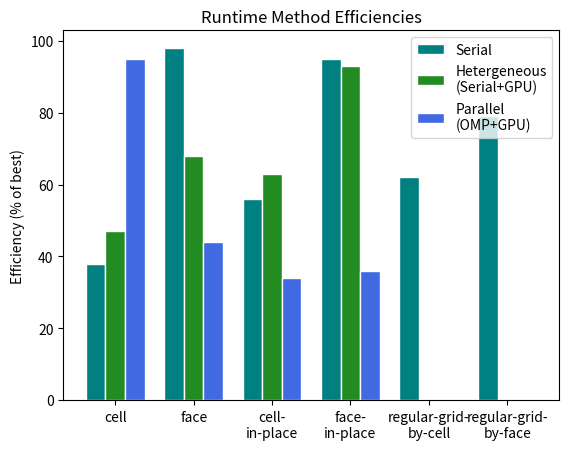

Recreate this plot in Python.
"""import matplotlib
import matplotlib.pyplot as plt
import numpy as np

labels = ['cell', 'face', 'cell-\nin-place', 'face-\nin-place', 'regular-grid-\nby-cell', 'regular-grid-\nby-face']
OpenMP = [50, 95, 47, 100, 72, 83]
OpenCL = [9, 88, 62, 100, 38, 80]
MPI = [8]

x = np.arange(len(labels))  # the label locations
width = 0.25  # the width of the bars
r1 = x
r2 = 

fig, ax = plt.subplots()
rects1 = ax.bar(x - width/3, OpenMP, width, label='OpenMP', color='cornflowerblue')
rects2 = ax.bar(x, OpenCL, width, label='OpenCL', color='lightslategray')
rects2 = ax.bar(x + width/3, OpenCL, width, label='MPI', color='lightslategray')

# Add some text for labels, title and custom x-axis tick labels, etc.
ax.set_ylabel('Efficiency (% of best)')
ax.set_title('Method Efficiencies for Parallel Methods')
ax.set_xticks(x)
ax.set_xlim([-0.6, 6])
ax.set_xticklabels(labels, fontsize=14, rotation="vertical")
ax.legend(loc='upper right', prop={'size': 12})
fig.subplots_adjust(right=2.0)

"""
"""def autolabel(rects):
        Attach a text label above each bar in *rects*, displaying its height.
        for rect in rects:
            height = rect.get_height()
            ax.annotate('{}'.format(height),
                        xy=(rect.get_x() + rect.get_width() / 2, height),
                        xytext=(0, 3),  # 3 points vertical offset
                        textcoords="offset points",
                        ha='center', va='bottom')


autolabel(rects1)
autolabel(rects2)

fig.tight_layout()

plt.show()
"""
# libraries
import numpy as np
import matplotlib.pyplot as plt
 
# set width of bar
barWidth = 0.25
labels = ['cell', 'face', 'cell-\nin-place', 'face-\nin-place', 'regular-grid-\nby-cell', 'regular-grid-\nby-face']
  
# set height of bar
bars1 = [38, 98, 56, 95, 62, 79]
bars2 = [47, 68, 63, 93, 0, 0]
bars3 = [95, 44, 34, 36, 0, 0]
   
# Set position of bar on X axis
r1 = np.arange(len(bars1))
r2 = [x + barWidth for x in r1]
r3 = [x + barWidth for x in r2]
    
# Make the plot
plt.bar(r1, bars1, color='teal', width=barWidth, edgecolor='white', label='Serial')
plt.bar(r2, bars2, color='forestgreen', width=barWidth, edgecolor='white', label='Hetergeneous\n(Serial+GPU)')
plt.bar(r3, bars3, color='royalblue', width=barWidth, edgecolor='white', label='Parallel\n(OMP+GPU)')
     
# Add xticks on the middle of the group bars
#plt.xlabel('group', fontweight='bold')
plt.xticks([r + barWidth for r in range(len(bars1))], labels)
plt.ylabel('Efficiency (% of best)')
plt.title('Runtime Method Efficiencies')
      
# Create legend & Show graphic
plt.legend(prop={'size' : 10})
plt.show()
